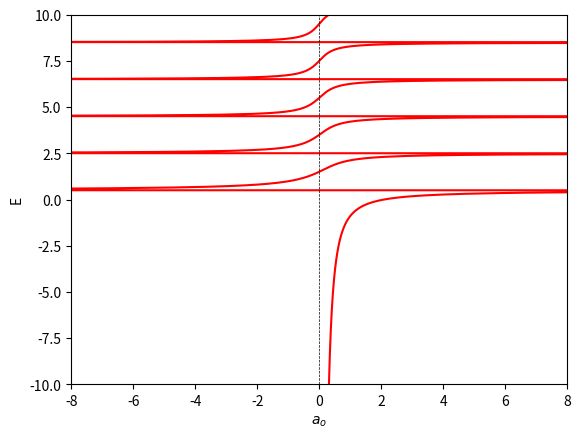

Reproduce this figure in Python.
### Extra Exercise (Eigenstates)

import numpy as np
import matplotlib.pyplot as plt
import scipy as sp

rang = 10
E = np.linspace(-rang,rang, 1000)
a = (1/2**0.5)*sp.special.gamma(-E/2+1/4)/sp.special.gamma(-E/2+3/4)

plt.plot(a,E, color = "red")
plt.axvline(0, ls="--", color="black", lw = 0.5)
plt.xlim(-8,8); plt.ylim(-rang,rang)
plt.xlabel(r"$a_o$"); plt.ylabel("E")

plt.show()



